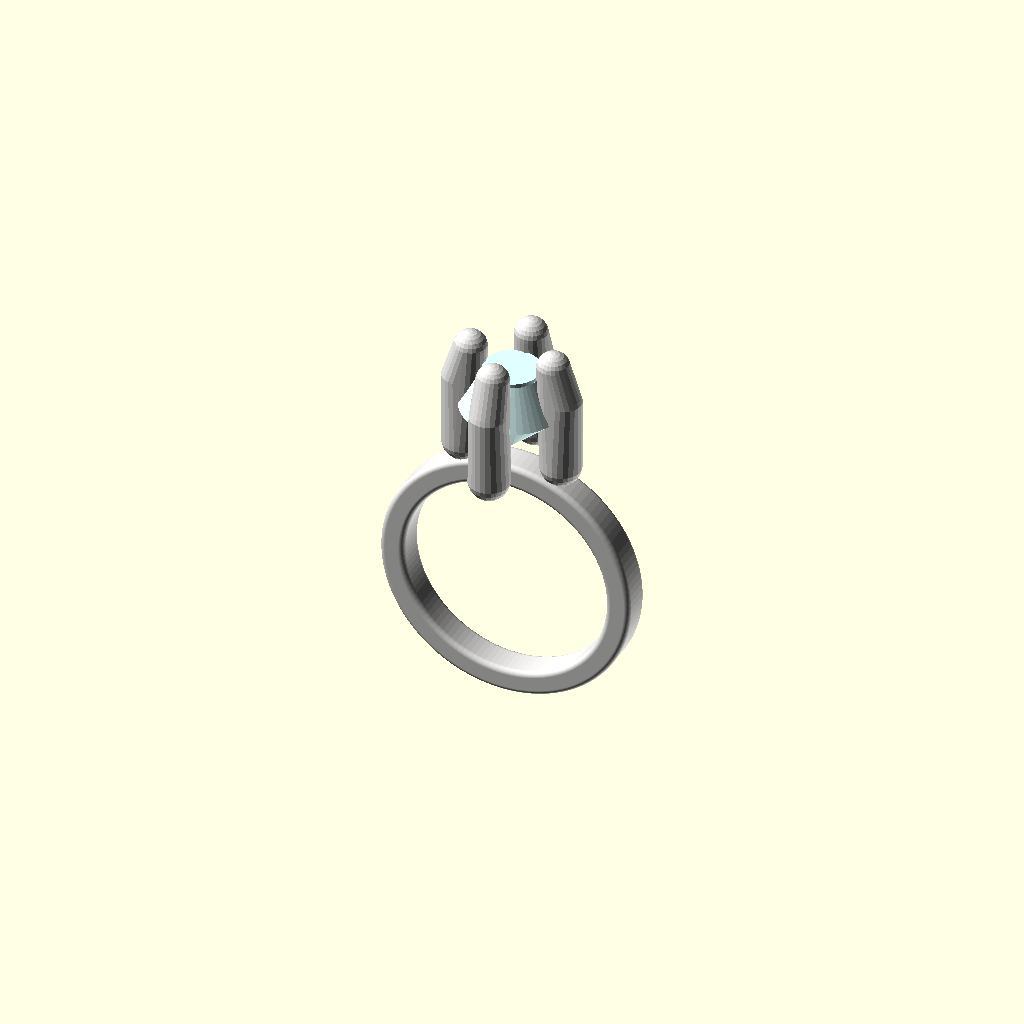
Cell 1: the model at its default parameters.
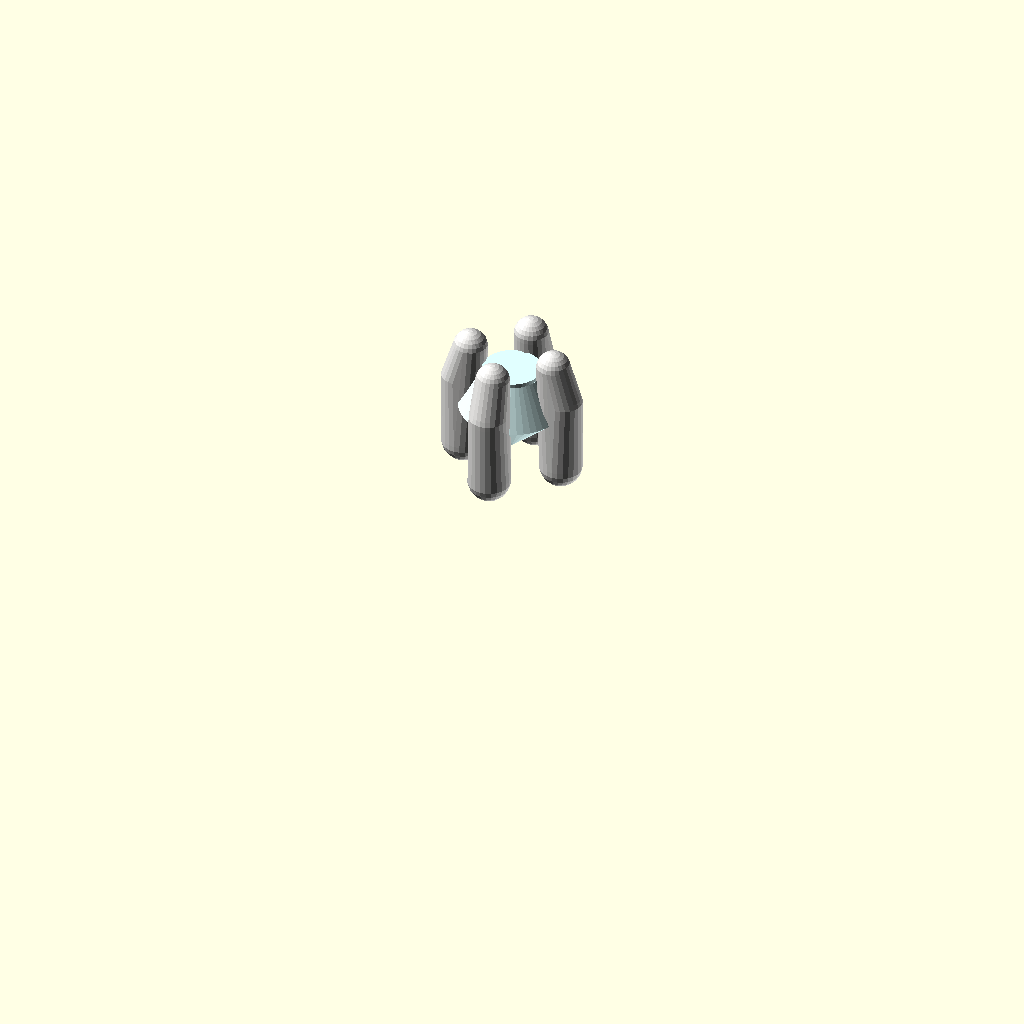
Cell 2: band_inner_radius = 17 (everything else at default).
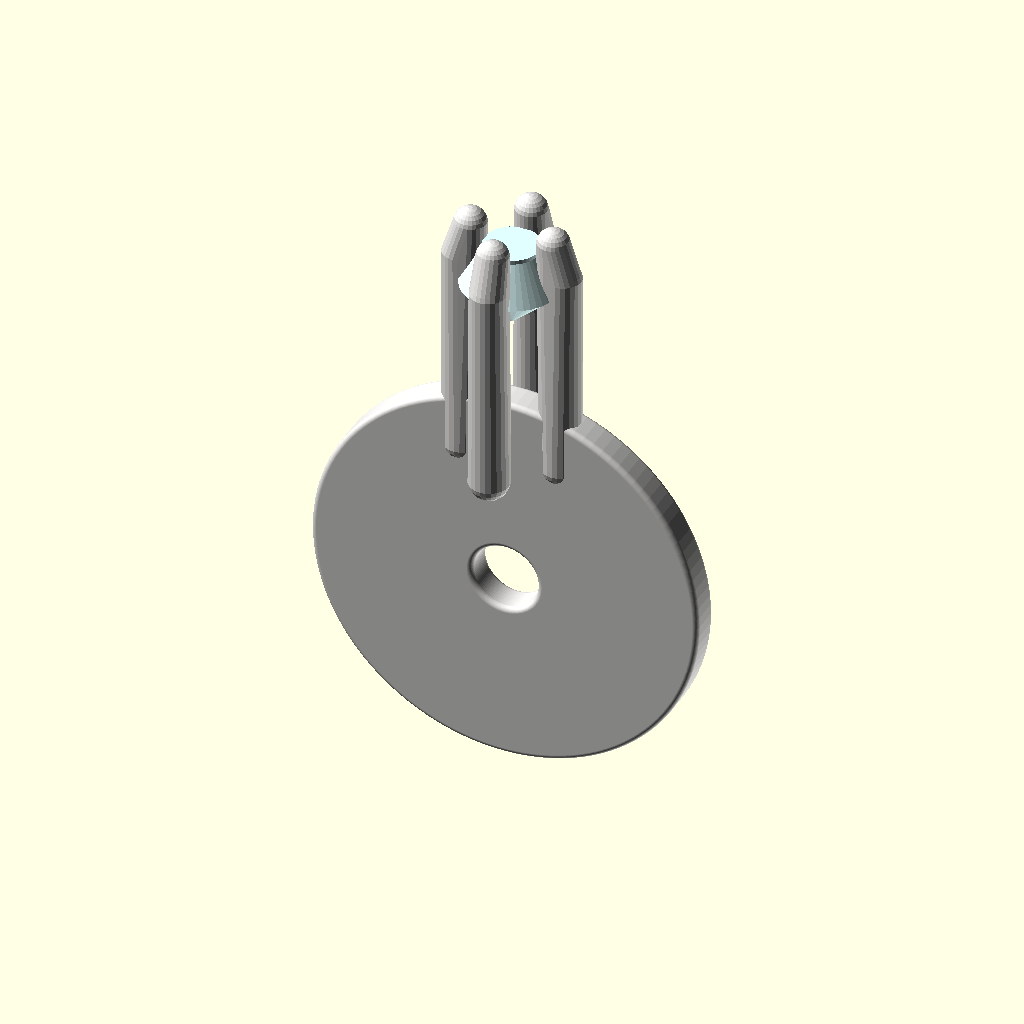
Cell 3: band_outer_radius = 20.6 (everything else at default).
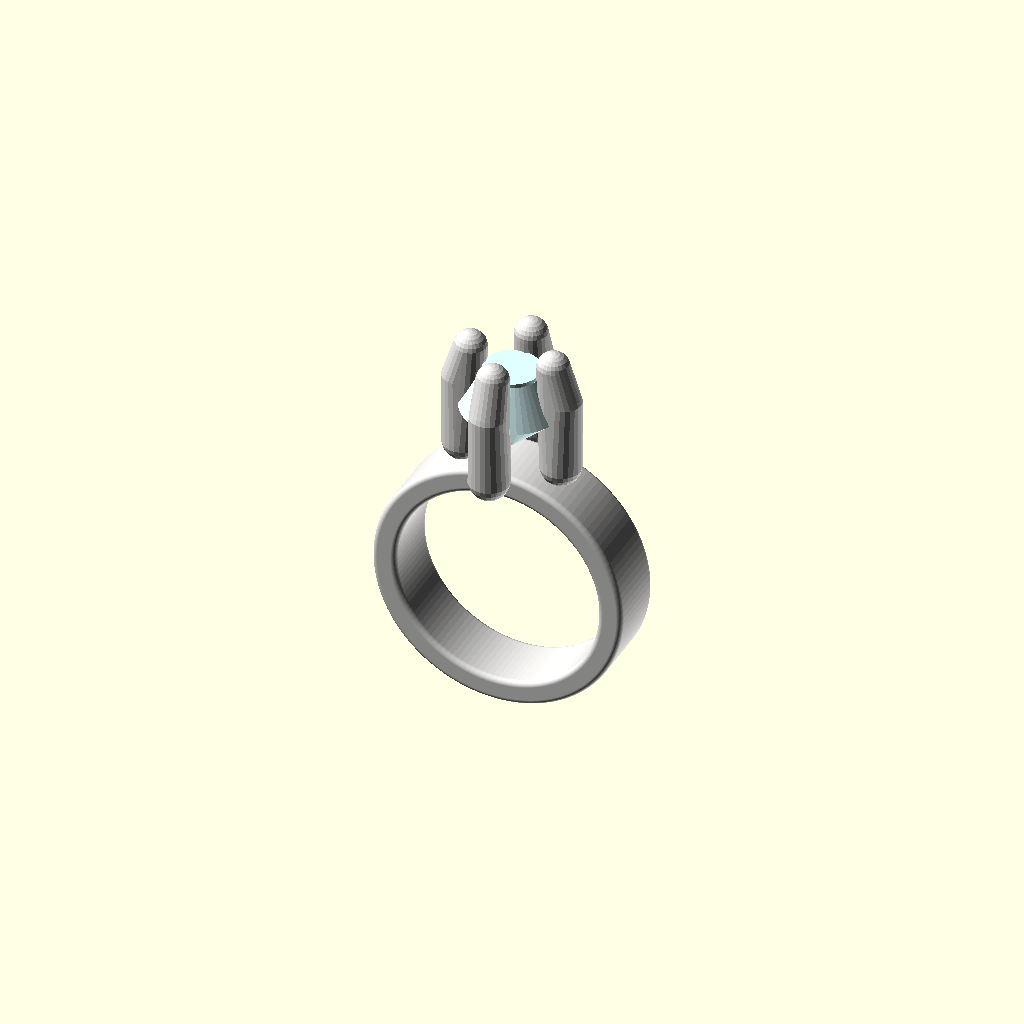
Cell 4 — band_width set to 5, the other parameters unchanged.
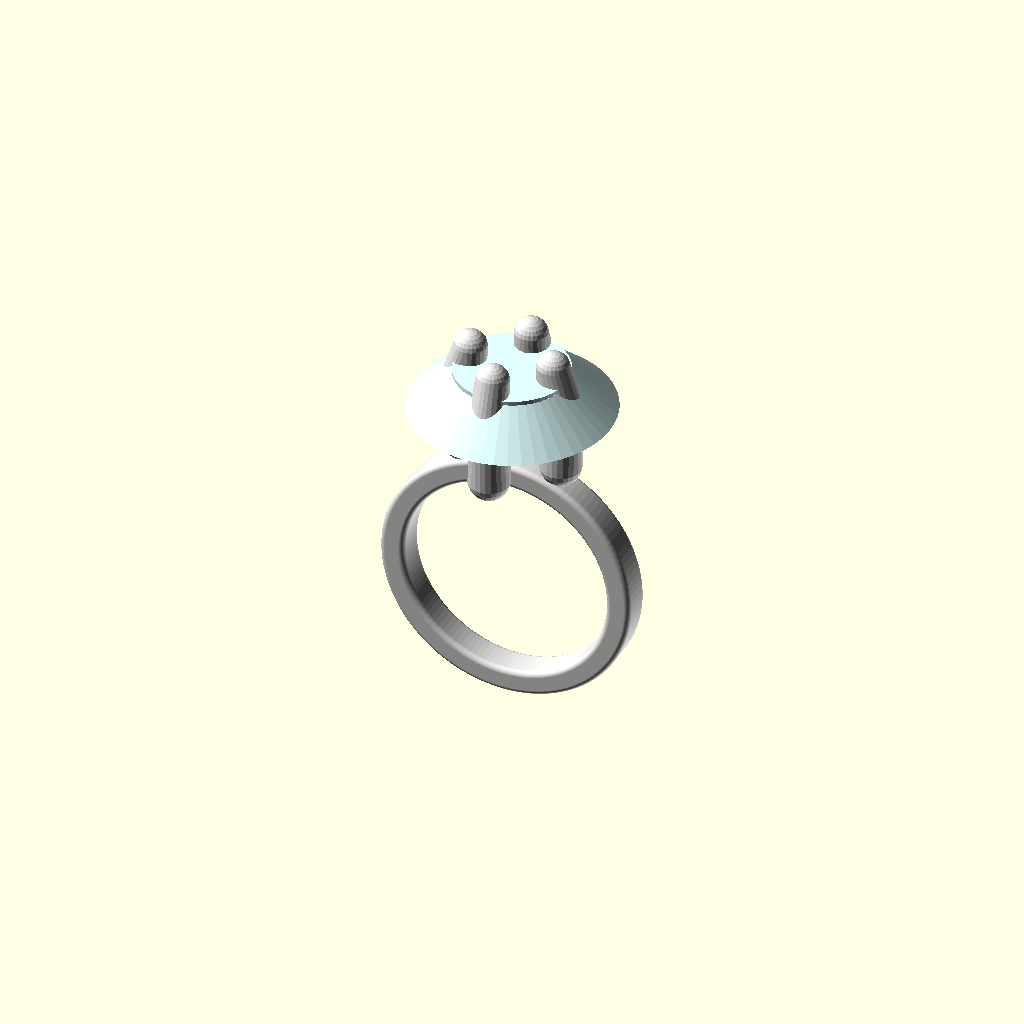
Cell 5: the same model with stone_diameter = 14.714.
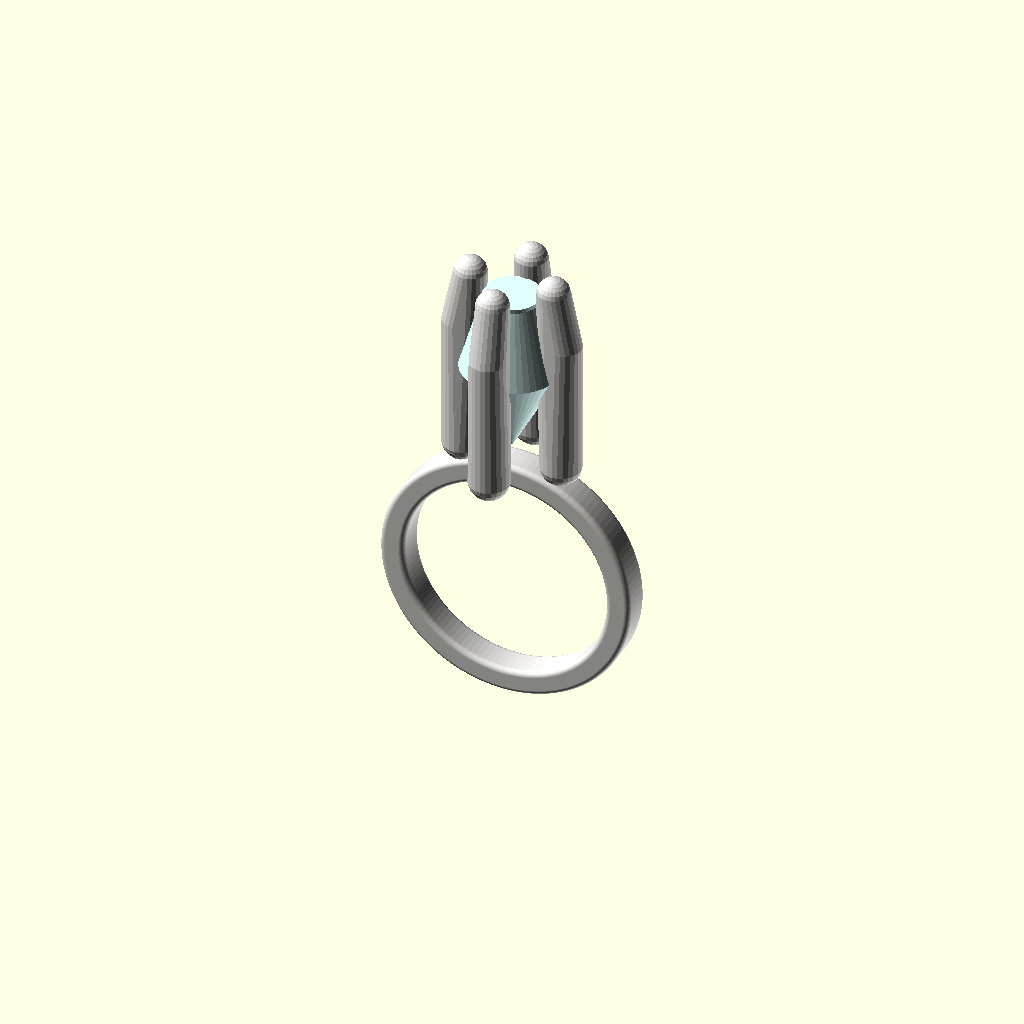
Cell 6: stone_height = 12.36 (everything else at default).
All cells are drawn from one camera (rotation 55°, 0°, 25°, orthographic, colour scheme Cornfield), so only the parameter changes between them.
The OpenSCAD source (outputs/ring_iter1_f9acceb8.scad):
// Dimensional Parameters
band_inner_radius = 8.5;
band_outer_radius = 10.3;
band_width = 2.5;
stone_diameter = 7.357;
stone_height = 6.18;
prong_count = 4;
prong_radius = 1.5;
prong_height = 7.18;
prong_radial_dist = 3.679;
prong_base_z = 9.8;

// Detail Density Parameters
band_resolution = 120;
stone_resolution = 48;
prong_resolution = 24;

// Visual Materials
metal_color = "#E5E4E2"; // Platinum/White Gold
gem_color = "#E0FFFF";   // Diamond

// Derived Measurements
band_thickness = band_outer_radius - band_inner_radius;
stone_radius = stone_diameter / 2;
pavilion_h = stone_height * 0.55;
crown_h = stone_height * 0.45;
table_r = stone_radius * 0.56;
tip_overlap = prong_radius * 0.8;
prong_base_relative_z = prong_base_z - band_outer_radius;

complete_ring_assembly();

module diamond_gem() {
    color(gem_color)
    union() {
        // Pavilion (bottom cone)
        cylinder(r1 = 0, r2 = stone_radius, h = pavilion_h, $fn = stone_resolution);
        
        // Crown (frustum)
        translate([0, 0, pavilion_h])
        cylinder(r1 = stone_radius, r2 = table_r, h = crown_h, $fn = stone_resolution);
        
        // Table (flat top)
        translate([0, 0, pavilion_h + crown_h])
        cylinder(r = table_r, h = 0.3, $fn = stone_resolution);
    }
}

module claw_prong() {
    color(metal_color)
    hull() {
        // Base sphere
        translate([prong_radial_dist, 0, prong_base_relative_z])
        sphere(r = prong_radius, $fn = prong_resolution);
        
        // Mid sphere (shaft)
        translate([prong_radial_dist * 1.05, 0, stone_height * 0.75])
        sphere(r = prong_radius * 0.9, $fn = prong_resolution);
        
        // Tip sphere (claw hook)
        translate([prong_radial_dist * 0.85, 0, stone_height + tip_overlap])
        sphere(r = prong_radius * 0.8, $fn = prong_resolution);
    }
}

module ring_band() {
    color(metal_color)
    rotate_extrude($fn = band_resolution)
    translate([band_inner_radius, 0, 0])
    offset(r = 0.4)
    square([band_thickness - 0.8, band_width - 0.8], center = true);
}

module stone_setting() {
    // The diamond rests at the origin of this module
    diamond_gem();
    
    // Symmetrically placed prongs
    for (i = [0 : prong_count - 1]) {
        rotate([0, 0, i * (360 / prong_count)])
        claw_prong();
    }
}

module complete_ring_assembly() {
    // Rotate for display: ring sits upright
    rotate([90, 0, 0]) {
        ring_band();
        
        // Position the stone setting on top of the band
        // In the bore-along-Z space, the top of the band is at Y = band_outer_radius
        translate([0, band_outer_radius, 0])
        rotate([-90, 0, 0])
        stone_setting();
    }
}
Customizer parameters (derived from the source; name, type, default, range or options):
band_inner_radius: number, default 8.5
band_outer_radius: number, default 10.3
band_width: number, default 2.5
stone_diameter: number, default 7.357
stone_height: number, default 6.18
prong_count: number, default 4
prong_radius: number, default 1.5
prong_height: number, default 7.18
prong_radial_dist: number, default 3.679
prong_base_z: number, default 9.8
band_resolution: number, default 120
stone_resolution: number, default 48
prong_resolution: number, default 24
metal_color: string, default "#E5E4E2"
gem_color: string, default "#E0FFFF"
